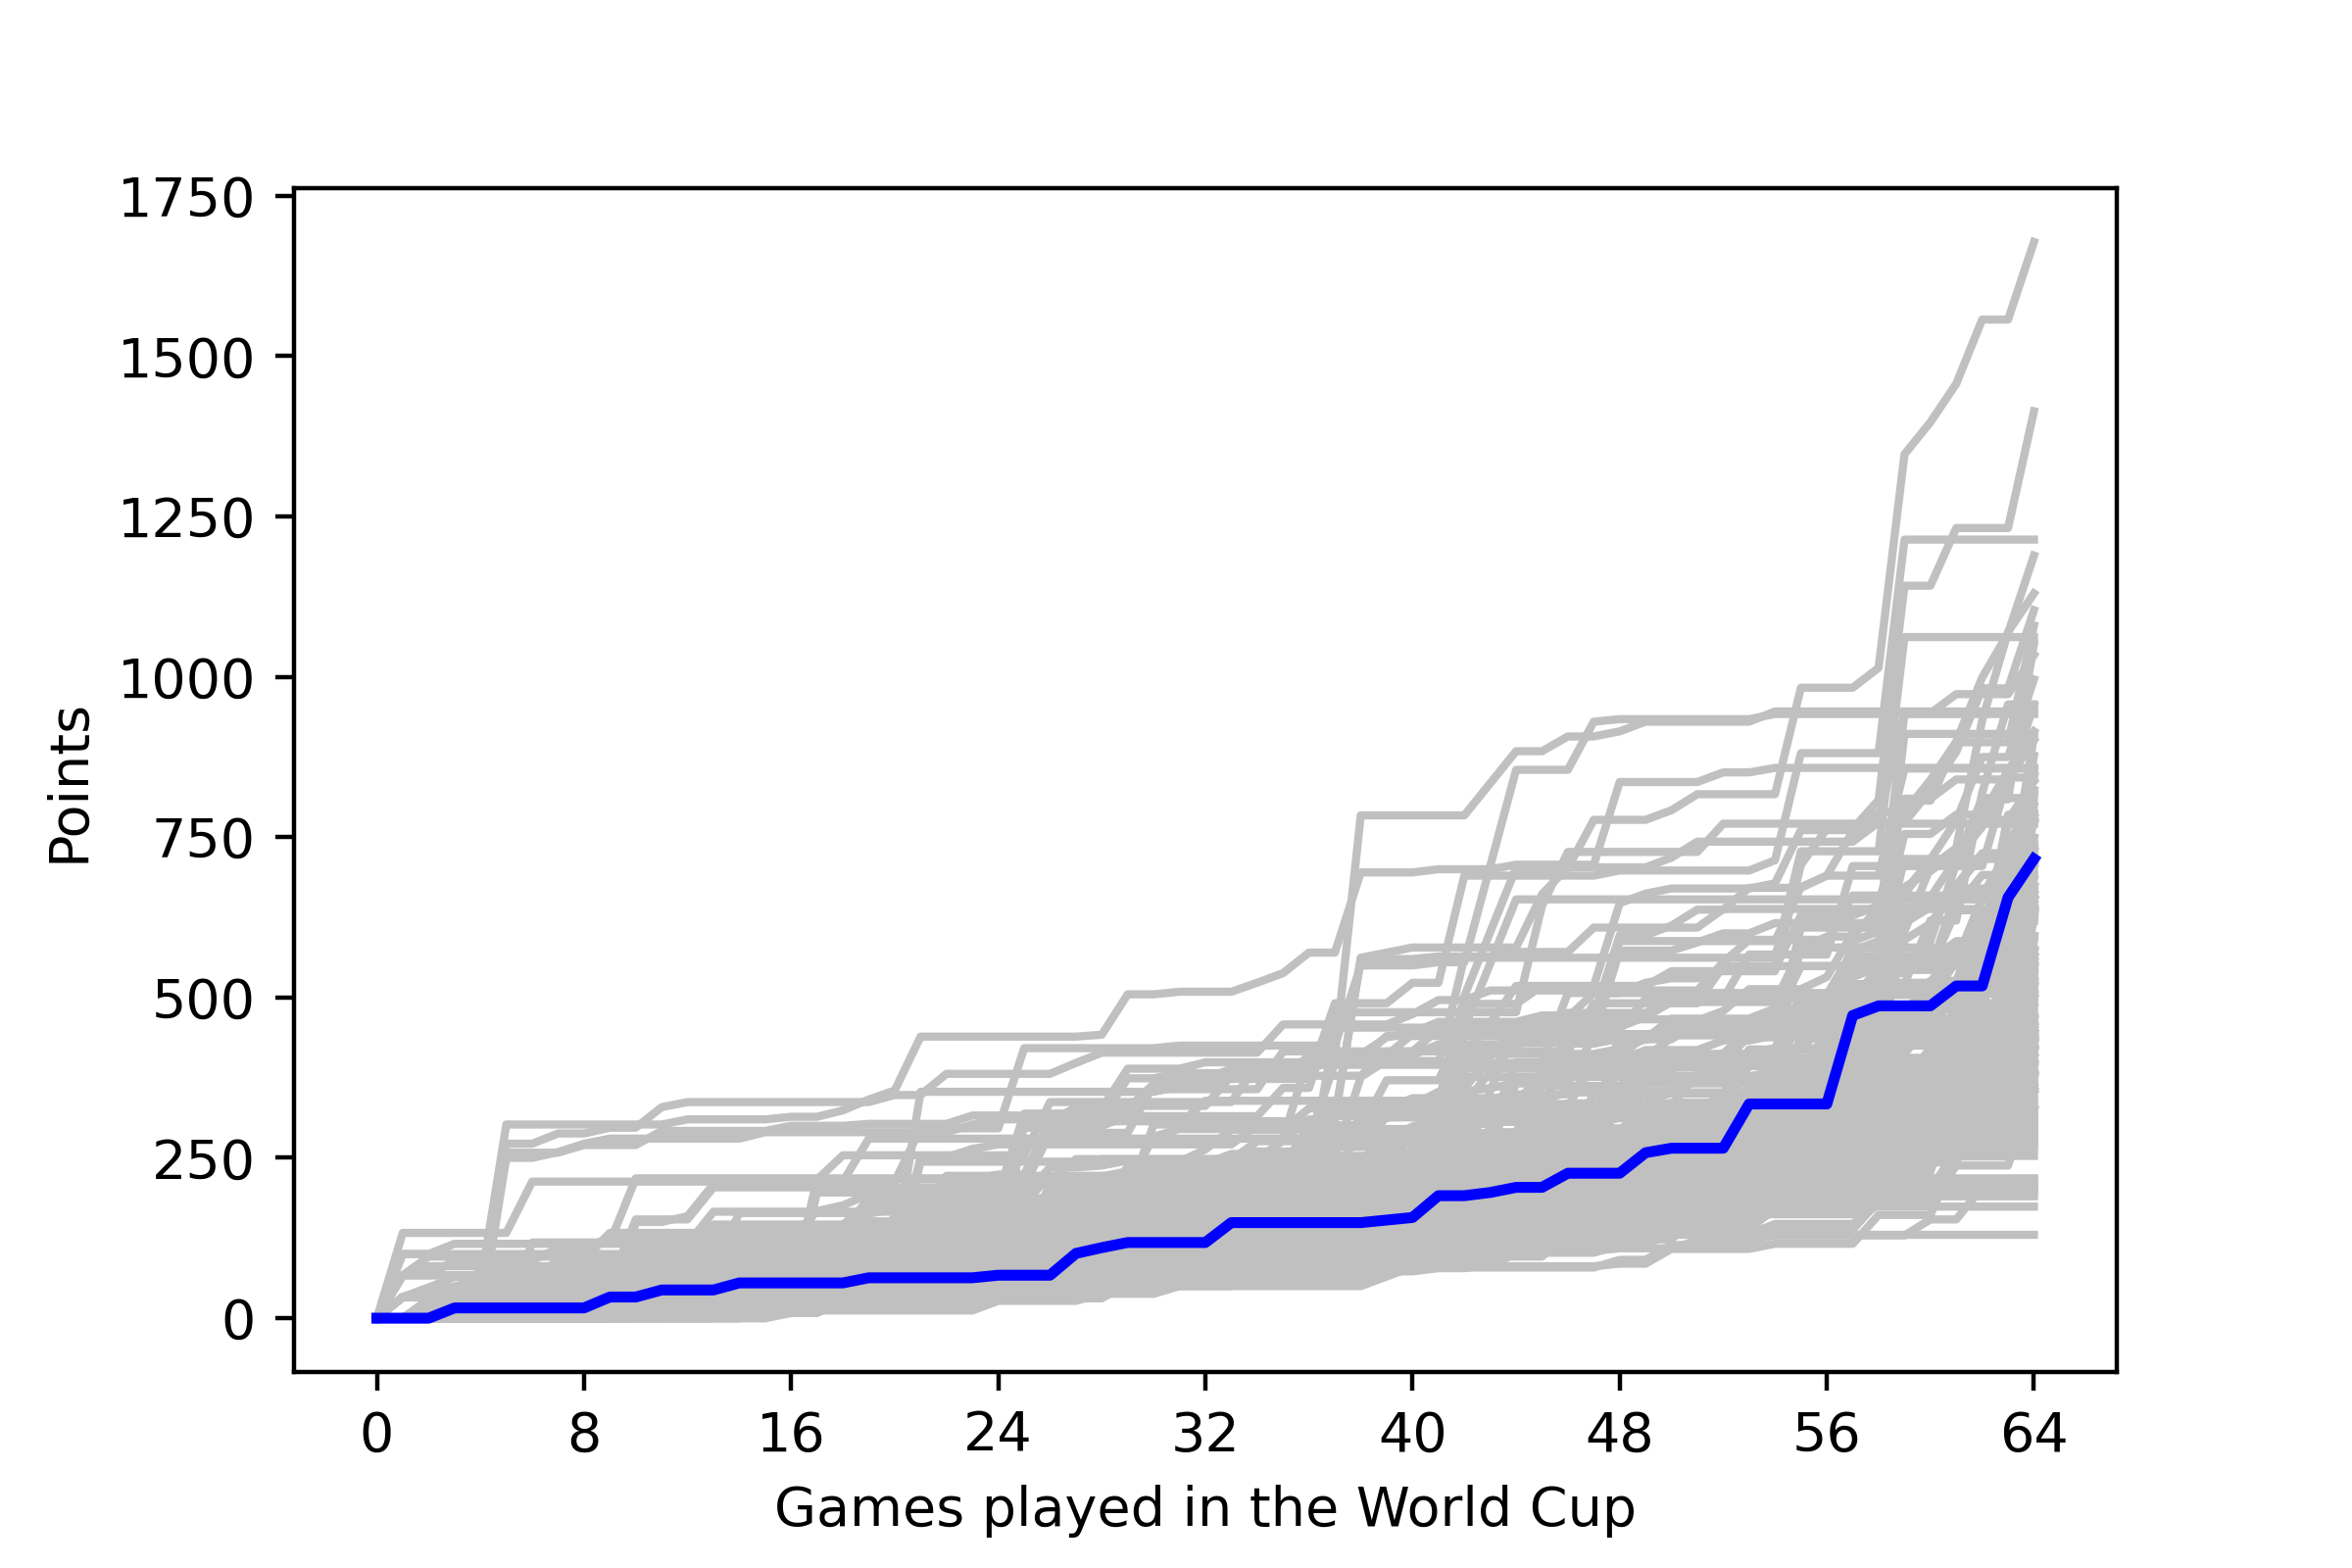

The data file committed next to this chart (first rows):
, <b>Team</b>, <b>Points</b>
1, <span style="color: gold;"><b>ARGENTINA<…, 125
2, <span style="color: brown;"><b>CROATIA</…, 216
3, <span style="color: brown;"><b>CROATIA</…, 216
4, GERMANY, 11
5, NETHERLANDS, 43
6, NETHERLANDS, 43
7, SERBIA, 8
8, SPAIN, 21
9, URUGUAY, 17
10, URUGUAY, 17
